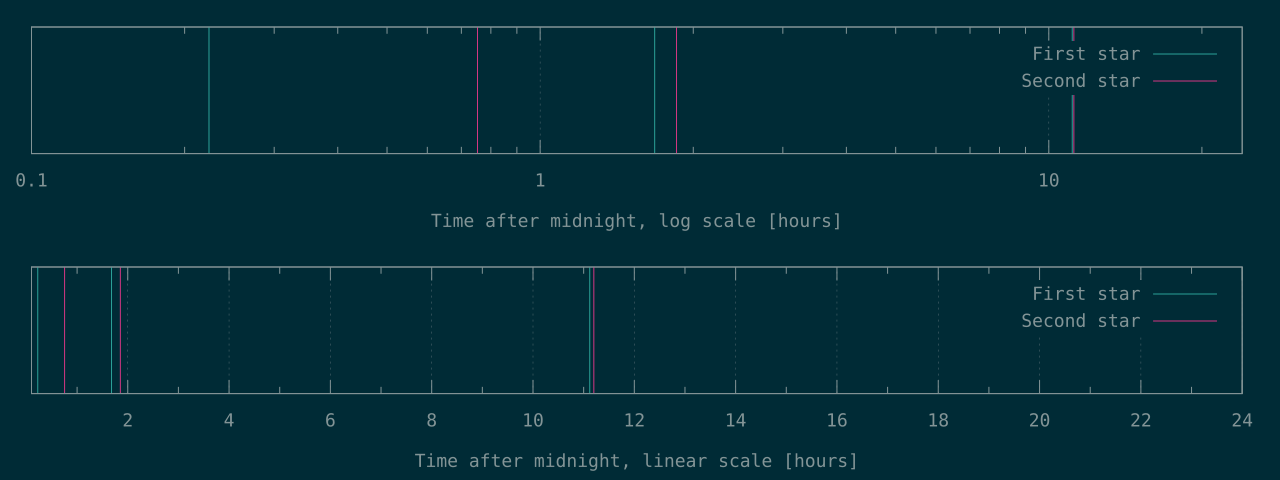

The table this chart was drawn from, first rows:
804	2711
6046	6674
40033	40323
